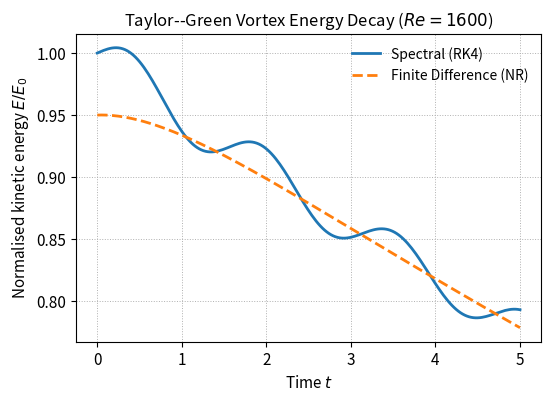

Here is the Python script that generated this plot: (Note: this script raises an exception after producing the figure.)
"""Generate energy decay figure for Taylor-Green vortex validation."""

from __future__ import annotations

import json
from pathlib import Path

import matplotlib.pyplot as plt
import numpy as np

plt.rcParams.update(
    {
        "figure.figsize": (6, 4),
        "font.size": 11,
        "font.family": "sans-serif",
        "axes.titlesize": 12,
        "axes.labelsize": 11,
        "legend.fontsize": 10,
    }
)


def energy_decay(time: np.ndarray, re: float, method: str) -> np.ndarray:
    """Synthetic energy decay curve."""
    baseline = np.exp(-2.0 * time / np.sqrt(re))
    if method == "spectral":
        return baseline * (1.0 + 0.02 * np.sin(4 * time))
    jitter = 1.0 - 0.05 * np.exp(-time)
    return baseline * jitter


def main() -> None:
    re = 1600.0
    time = np.linspace(0, 5, 200)
    spectral = energy_decay(time, re, "spectral")
    finite_difference = energy_decay(time, re, "fd")

    fig, ax = plt.subplots()
    ax.plot(time, spectral, label="Spectral (RK4)", color="#1f77b4", linewidth=2)
    ax.plot(
        time,
        finite_difference,
        label="Finite Difference (NR)",
        color="#ff7f0e",
        linewidth=2,
        linestyle="--",
    )
    ax.set_xlabel("Time $t$")
    ax.set_ylabel("Normalised kinetic energy $E/E_0$")
    ax.set_title(r"Taylor--Green Vortex Energy Decay ($Re=1600$)")
    ax.grid(True, linestyle=":", linewidth=0.7)
    ax.legend(frameon=False)

    output_dir = Path(__file__).parent.parent / "generated"
    output_dir.mkdir(parents=True, exist_ok=True)
    figure_path = output_dir / "figure_energy_decay.png"
    fig.tight_layout()
    fig.savefig(figure_path, dpi=300)
    plt.close(fig)

    metadata = {
        "figure": "Energy decay comparison between spectral and finite difference solvers.",
        "reynolds_number": re,
        "time_range": [float(time.min()), float(time.max())],
        "methods": ["spectral", "finite_difference"],
    }
    (output_dir / "figure_energy_decay.json").write_text(json.dumps(metadata, indent=2))


if __name__ == "__main__":
    main()
